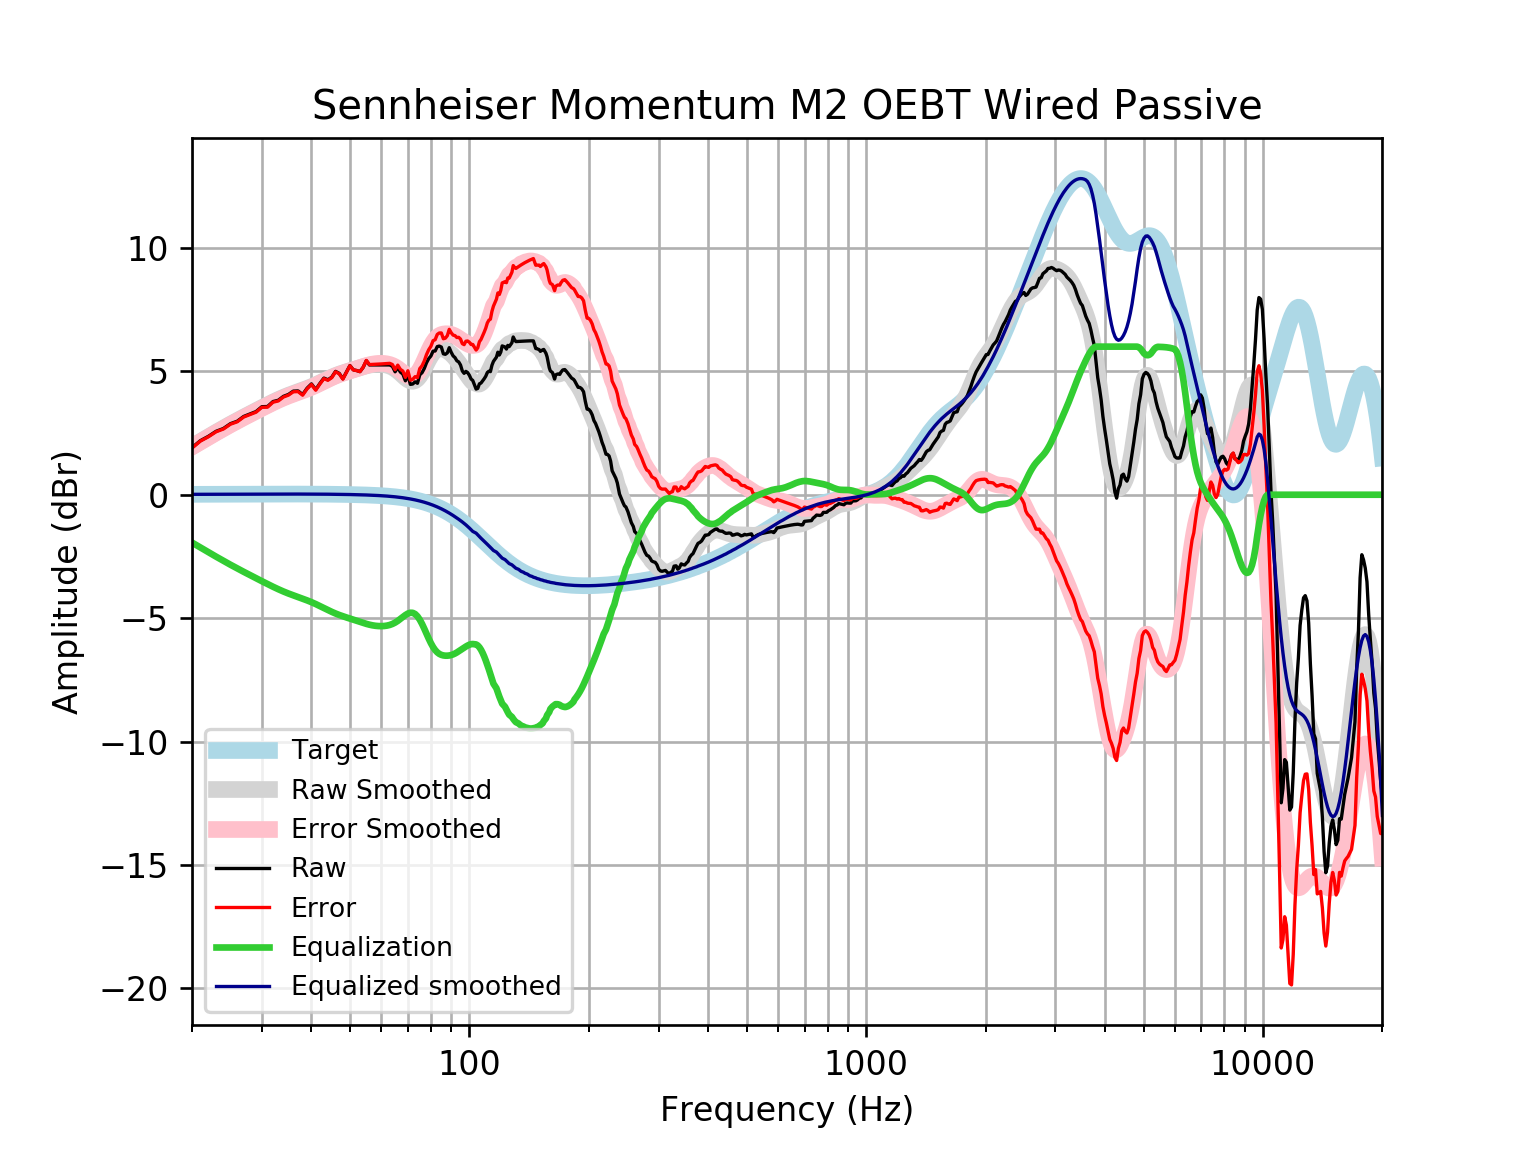

The file beside this chart, header and first rows:
frequency, raw, error, smoothed, error_smoothed, equalization, equalized_raw, equalized_smoothed, target
20, 1.907, 1.891, 1.954, 1.937, -1.937, -0.03009, 0.01646, 0.01648
21, 2.191, 2.174, 2.156, 2.138, -2.138, 0.05351, 0.01765, 0.01765
22, 2.367, 2.348, 2.347, 2.328, -2.328, 0.03876, 0.01877, 0.01876
23, 2.57, 2.551, 2.528, 2.508, -2.508, 0.06229, 0.01984, 0.01983
24, 2.684, 2.663, 2.699, 2.678, -2.678, 0.00611, 0.02085, 0.02084
25, 2.879, 2.858, 2.857, 2.836, -2.836, 0.04377, 0.02181, 0.02179
26, 2.978, 2.955, 3.006, 2.984, -2.984, -0.005704, 0.02271, 0.02269
27, 3.172, 3.148, 3.146, 3.123, -3.123, 0.04939, 0.02355, 0.02353
28, 3.27, 3.246, 3.279, 3.255, -3.255, 0.01542, 0.02433, 0.02431
29, 3.369, 3.344, 3.406, 3.381, -3.381, -0.01164, 0.02504, 0.02502
30, 3.567, 3.541, 3.528, 3.502, -3.502, 0.0648, 0.02567, 0.02566
31, 3.574, 3.547, 3.644, 3.618, -3.618, -0.04414, 0.02623, 0.02622
32, 3.775, 3.748, 3.753, 3.727, -3.727, 0.04782, 0.02668, 0.02668
33, 3.827, 3.8, 3.855, 3.828, -3.828, -0.0003129, 0.02704, 0.02704
34, 3.986, 3.958, 3.947, 3.92, -3.92, 0.06612, 0.02728, 0.02728
35, 4.062, 4.035, 4.029, 4.002, -4.002, 0.06053, 0.0274, 0.0274
36, 4.197, 4.17, 4.104, 4.076, -4.076, 0.1211, 0.02739, 0.02739
37, 4.207, 4.179, 4.172, 4.145, -4.145, 0.06139, 0.02723, 0.02723
38, 4.06, 4.033, 4.239, 4.212, -4.212, -0.1517, 0.02691, 0.02692
39, 4.316, 4.29, 4.306, 4.28, -4.28, 0.03644, 0.02643, 0.02644
40, 4.49, 4.464, 4.378, 4.352, -4.352, 0.1378, 0.02578, 0.02579
41, 4.26, 4.235, 4.453, 4.428, -4.428, -0.1682, 0.02495, 0.02496
42, 4.508, 4.484, 4.533, 4.509, -4.509, -0.001131, 0.02393, 0.02393
43, 4.726, 4.703, 4.613, 4.59, -4.59, 0.1353, 0.02272, 0.02272
44, 4.658, 4.637, 4.691, 4.67, -4.67, -0.0118, 0.0213, 0.0213
45, 4.762, 4.742, 4.764, 4.744, -4.744, 0.01765, 0.01968, 0.01967
46, 4.998, 4.98, 4.829, 4.811, -4.811, 0.1867, 0.01785, 0.01783
47, 4.916, 4.901, 4.886, 4.87, -4.87, 0.04579, 0.01579, 0.01577
48, 4.697, 4.684, 4.937, 4.923, -4.923, -0.2258, 0.0135, 0.01347
49, 4.966, 4.955, 4.982, 4.971, -4.971, -0.005561, 0.01097, 0.01094
50, 5.234, 5.226, 5.025, 5.017, -5.017, 0.2177, 0.008186, 0.008144
51, 5.06, 5.055, 5.066, 5.061, -5.061, -0.0008701, 0.005126, 0.00508
52, 5.031, 5.03, 5.107, 5.106, -5.106, -0.07429, 0.001774, 0.001724
53, 4.986, 4.988, 5.148, 5.15, -5.15, -0.1636, -0.001894, -0.001946
54, 5.16, 5.166, 5.186, 5.192, -5.192, -0.03231, -0.005905, -0.005958
55, 5.431, 5.441, 5.221, 5.231, -5.231, 0.2002, -0.01029, -0.01034
56, 5.258, 5.273, 5.249, 5.264, -5.264, -0.005926, -0.01508, -0.01514
57, 5.258, 5.279, 5.27, 5.291, -5.291, -0.03213, -0.02033, -0.02038
58, 5.259, 5.285, 5.283, 5.309, -5.309, -0.05087, -0.02607, -0.02611
59, 5.259, 5.291, 5.288, 5.32, -5.32, -0.06149, -0.03234, -0.03238
60, 5.259, 5.299, 5.284, 5.323, -5.323, -0.06375, -0.03921, -0.03925
61, 5.26, 5.307, 5.271, 5.317, -5.317, -0.05744, -0.04672, -0.04675
62, 5.26, 5.315, 5.247, 5.302, -5.302, -0.04199, -0.05494, -0.05496
63, 5.259, 5.323, 5.211, 5.275, -5.275, -0.01618, -0.06392, -0.06393
64, 5.2, 5.274, 5.161, 5.234, -5.234, -0.03412, -0.07372, -0.07373
65, 4.98, 5.065, 5.096, 5.18, -5.18, -0.1995, -0.0844, -0.08441
66, 5.154, 5.25, 5.016, 5.112, -5.112, 0.04259, -0.09604, -0.09603
67, 4.971, 5.08, 4.925, 5.034, -5.034, -0.06214, -0.1087, -0.1087
68, 4.887, 5.009, 4.829, 4.952, -4.952, -0.0648, -0.1224, -0.1224
69, 4.616, 4.753, 4.737, 4.875, -4.875, -0.2587, -0.1372, -0.1372
70, 4.869, 5.022, 4.661, 4.814, -4.814, 0.05463, -0.1533, -0.1533
71, 4.47, 4.641, 4.61, 4.781, -4.781, -0.3106, -0.1706, -0.1706
72, 4.487, 4.676, 4.595, 4.785, -4.785, -0.298, -0.1892, -0.1892
73, 4.575, 4.784, 4.623, 4.832, -4.832, -0.2572, -0.2092, -0.2092
74, 4.515, 4.746, 4.696, 4.926, -4.926, -0.4109, -0.2306, -0.2305
75, 4.857, 5.111, 4.81, 5.063, -5.063, -0.2056, -0.2535, -0.2534
76, 4.947, 5.225, 4.957, 5.235, -5.235, -0.2876, -0.2778, -0.2778
77, 5.118, 5.421, 5.126, 5.429, -5.429, -0.3118, -0.3037, -0.3037
78, 5.348, 5.679, 5.302, 5.633, -5.633, -0.285, -0.3312, -0.3312
79, 5.514, 5.874, 5.472, 5.832, -5.832, -0.3184, -0.3604, -0.3603
... 553 more rows
